The GitHub repository sylviechen-273/Machine-Learning-Models contains a labelled image folder "Jute_Pest_Dataset" with 17 categories: beet armyworm, black hairy caterpillar, cutworm, field cricket, jute aphid, jute hairy caterpillar, jute red mite, jute semilooper, jute stem girdler, jute stem weevil, leaf beetle, mealybug, pod borer, Scopula Emissaria moth, termite, termite Odontotermes Rambur, yellow mite. Examples follow, each with its label.

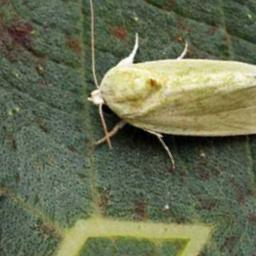
Label: pod borer

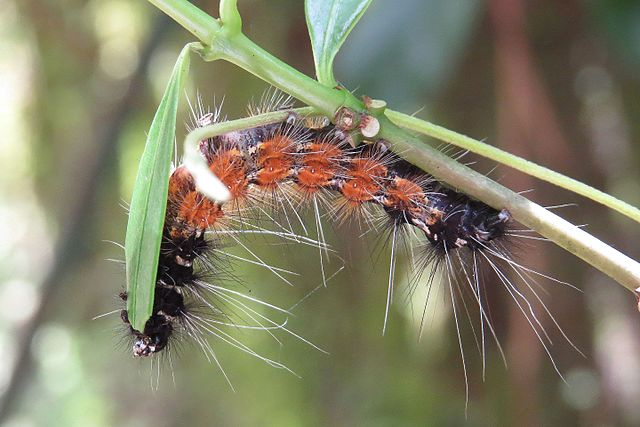
Label: jute hairy caterpillar

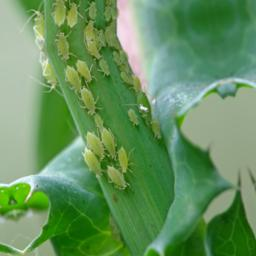
Label: jute aphid

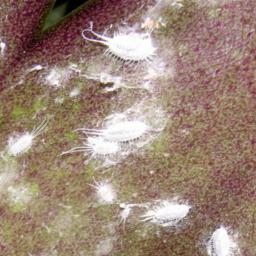
Label: mealybug

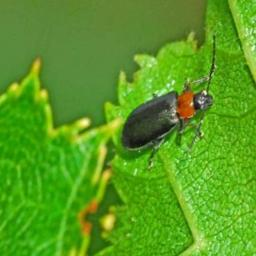
Label: leaf beetle

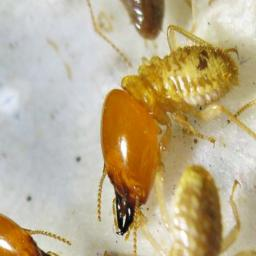
Label: termite Odontotermes Rambur
